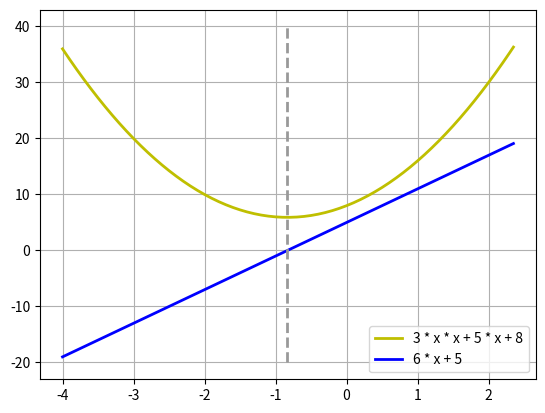

This figure's Python source:
# -*- coding:utf-8 -*-
import numpy as np
from matplotlib import pyplot as plt


# 函数单调性
def f(x):
    return 3 * x * x + 5 * x + 8


def h(x):
    return 6 * x + 5


x = np.arange(-4, 2.4, 0.05)
y1 = [f(i) for i in x]
y2 = [h(i) for i in x]
plt.plot(x, y1, linewidth=2, color='y', label='3 * x * x + 5 * x + 8')
plt.plot(x, y2, linewidth=2, color='b', label='6 * x + 5')
plt.plot([-5.0 / 6, -5.0 / 6], [-20, 40], '--', color="#999999", linewidth=2)
plt.legend(loc='lower right')
plt.grid(True)
plt.show()